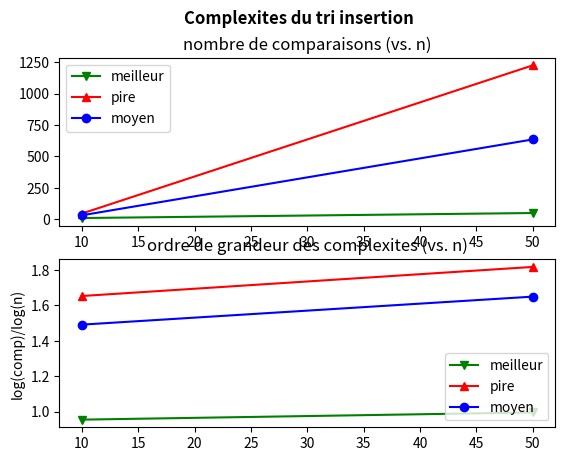

Python code for this plot:
#!/usr/bin/env python
# coding: utf-8

# # Trier
# 
# Version 2021 (PhL)

# <h1>Table des matieres<span class="tocSkip"></span></h1>
# <div class="toc"><ul class="toc-item"><li><span><a href="#Introduction" data-toc-modified-id="Introduction-1"><span class="toc-item-num">1&nbsp;&nbsp;</span>Introduction</a></span><ul class="toc-item"><li><span><a href="#Vocabulaire" data-toc-modified-id="Vocabulaire-1.1"><span class="toc-item-num">1.1&nbsp;&nbsp;</span>Vocabulaire</a></span></li><li><span><a href="#Complexités" data-toc-modified-id="Complexités-1.2"><span class="toc-item-num">1.2&nbsp;&nbsp;</span>Complexités</a></span></li><li><span><a href="#Principaux-algorithmes-de-tri" data-toc-modified-id="Principaux-algorithmes-de-tri-1.3"><span class="toc-item-num">1.3&nbsp;&nbsp;</span>Principaux algorithmes de tri</a></span></li></ul></li><li><span><a href="#Tri-insertion" data-toc-modified-id="Tri-insertion-2"><span class="toc-item-num">2&nbsp;&nbsp;</span>Tri insertion</a></span><ul class="toc-item"><li><span><a href="#Principe" data-toc-modified-id="Principe-2.1"><span class="toc-item-num">2.1&nbsp;&nbsp;</span>Principe</a></span></li><li><span><a href="#($\star$)-Invariant" data-toc-modified-id="($\star$)-Invariant-2.2"><span class="toc-item-num">2.2&nbsp;&nbsp;</span>($\star$) Invariant</a></span></li><li><span><a href="#Algorithme" data-toc-modified-id="Algorithme-2.3"><span class="toc-item-num">2.3&nbsp;&nbsp;</span>Algorithme</a></span></li><li><span><a href="#Pire-cas,-meilleur-cas" data-toc-modified-id="Pire-cas,-meilleur-cas-2.4"><span class="toc-item-num">2.4&nbsp;&nbsp;</span>Pire cas, meilleur cas</a></span><ul class="toc-item"><li><span><a href="#Exercices" data-toc-modified-id="Exercices-2.4.1"><span class="toc-item-num">2.4.1&nbsp;&nbsp;</span>Exercices</a></span></li><li><span><a href="#Corrections" data-toc-modified-id="Corrections-2.4.2"><span class="toc-item-num">2.4.2&nbsp;&nbsp;</span>Corrections</a></span></li></ul></li><li><span><a href="#Vers-l'analyse-de-la-complexité" data-toc-modified-id="Vers-l'analyse-de-la-complexité-2.5"><span class="toc-item-num">2.5&nbsp;&nbsp;</span>Vers l'analyse de la complexité</a></span></li></ul></li><li><span><a href="#Tri-rapide-(ou-quicksort)" data-toc-modified-id="Tri-rapide-(ou-quicksort)-3"><span class="toc-item-num">3&nbsp;&nbsp;</span>Tri rapide (ou <em>quicksort</em>)</a></span><ul class="toc-item"><li><span><a href="#Principe" data-toc-modified-id="Principe-3.1"><span class="toc-item-num">3.1&nbsp;&nbsp;</span>Principe</a></span></li><li><span><a href="#Récursion" data-toc-modified-id="Récursion-3.2"><span class="toc-item-num">3.2&nbsp;&nbsp;</span>Récursion</a></span></li><li><span><a href="#Principe-de-mise-en-oeuvre--avec-duplication-du-tableau-t" data-toc-modified-id="Principe-de-mise-en-oeuvre--avec-duplication-du-tableau-t-3.3"><span class="toc-item-num">3.3&nbsp;&nbsp;</span>Principe de mise en oeuvre  avec duplication du tableau <code>t</code></a></span><ul class="toc-item"><li><span><a href="#Exemple" data-toc-modified-id="Exemple-3.3.1"><span class="toc-item-num">3.3.1&nbsp;&nbsp;</span>Exemple</a></span></li></ul></li><li><span><a href="#Mise-en-oeuvre-en-place" data-toc-modified-id="Mise-en-oeuvre-en-place-3.4"><span class="toc-item-num">3.4&nbsp;&nbsp;</span>Mise en oeuvre en place</a></span></li><li><span><a href="#Exercices" data-toc-modified-id="Exercices-3.5"><span class="toc-item-num">3.5&nbsp;&nbsp;</span>Exercices</a></span></li><li><span><a href="#Corrections" data-toc-modified-id="Corrections-3.6"><span class="toc-item-num">3.6&nbsp;&nbsp;</span>Corrections</a></span></li><li><span><a href="#Performances,-pire-cas,-meilleur-cas" data-toc-modified-id="Performances,-pire-cas,-meilleur-cas-3.7"><span class="toc-item-num">3.7&nbsp;&nbsp;</span>Performances, pire cas, meilleur cas</a></span><ul class="toc-item"><li><span><a href="#Exercices" data-toc-modified-id="Exercices-3.7.1"><span class="toc-item-num">3.7.1&nbsp;&nbsp;</span>Exercices</a></span></li></ul></li><li><span><a href="#Vers-l'analyse-de-la-complexité" data-toc-modified-id="Vers-l'analyse-de-la-complexité-3.8"><span class="toc-item-num">3.8&nbsp;&nbsp;</span>Vers l'analyse de la complexité</a></span></li></ul></li><li><span><a href="#Tri-fusion" data-toc-modified-id="Tri-fusion-4"><span class="toc-item-num">4&nbsp;&nbsp;</span>Tri fusion</a></span><ul class="toc-item"><li><span><a href="#Principe" data-toc-modified-id="Principe-4.1"><span class="toc-item-num">4.1&nbsp;&nbsp;</span>Principe</a></span></li><li><span><a href="#Exemple-de-la-fusion-de-2-tableaux-triés" data-toc-modified-id="Exemple-de-la-fusion-de-2-tableaux-triés-4.2"><span class="toc-item-num">4.2&nbsp;&nbsp;</span>Exemple de la fusion de 2 tableaux triés</a></span></li><li><span><a href="#Algorithme-:-analyse-et-(une)-écriture" data-toc-modified-id="Algorithme-:-analyse-et-(une)-écriture-4.3"><span class="toc-item-num">4.3&nbsp;&nbsp;</span>Algorithme : analyse et (une) écriture</a></span><ul class="toc-item"><li><span><a href="#Fusion" data-toc-modified-id="Fusion-4.3.1"><span class="toc-item-num">4.3.1&nbsp;&nbsp;</span>Fusion</a></span></li><li><span><a href="#Analyse-plus-détaillée-de-la-programmation-de-la-fusion" data-toc-modified-id="Analyse-plus-détaillée-de-la-programmation-de-la-fusion-4.3.2"><span class="toc-item-num">4.3.2&nbsp;&nbsp;</span>Analyse plus détaillée de la programmation de la fusion</a></span><ul class="toc-item"><li><span><a href="#Petite-amélioration" data-toc-modified-id="Petite-amélioration-4.3.2.1"><span class="toc-item-num">4.3.2.1&nbsp;&nbsp;</span>Petite amélioration</a></span></li></ul></li><li><span><a href="#Exercice-de-programmation" data-toc-modified-id="Exercice-de-programmation-4.3.3"><span class="toc-item-num">4.3.3&nbsp;&nbsp;</span>Exercice de programmation</a></span></li></ul></li><li><span><a href="#Diviser-pour-régner" data-toc-modified-id="Diviser-pour-régner-4.4"><span class="toc-item-num">4.4&nbsp;&nbsp;</span>Diviser pour régner</a></span></li><li><span><a href="#Performances,-pire-cas,-meilleur-cas" data-toc-modified-id="Performances,-pire-cas,-meilleur-cas-4.5"><span class="toc-item-num">4.5&nbsp;&nbsp;</span>Performances, pire cas, meilleur cas</a></span></li><li><span><a href="#Vers-l'analyse-de-la-complexité" data-toc-modified-id="Vers-l'analyse-de-la-complexité-4.6"><span class="toc-item-num">4.6&nbsp;&nbsp;</span>Vers l'analyse de la complexité</a></span></li></ul></li><li><span><a href="#Complexités-de-ces-algorithmes-de-tri" data-toc-modified-id="Complexités-de-ces-algorithmes-de-tri-5"><span class="toc-item-num">5&nbsp;&nbsp;</span>Complexités de ces algorithmes de tri</a></span></li><li><span><a href="#($\star$)-Prouver-la-correction-de-ces-algorithmes-de-tri" data-toc-modified-id="($\star$)-Prouver-la-correction-de-ces-algorithmes-de-tri-6"><span class="toc-item-num">6&nbsp;&nbsp;</span>($\star$) Prouver la correction de ces algorithmes de tri</a></span><ul class="toc-item"><li><span><a href="#Tri-insertion" data-toc-modified-id="Tri-insertion-6.1"><span class="toc-item-num">6.1&nbsp;&nbsp;</span>Tri insertion</a></span></li><li><span><a href="#Tri-rapide-(quicksort)" data-toc-modified-id="Tri-rapide-(quicksort)-6.2"><span class="toc-item-num">6.2&nbsp;&nbsp;</span>Tri rapide (<em>quicksort</em>)</a></span></li><li><span><a href="#Tri-fusion" data-toc-modified-id="Tri-fusion-6.3"><span class="toc-item-num">6.3&nbsp;&nbsp;</span>Tri fusion</a></span></li></ul></li><li><span><a href="#Conclusion" data-toc-modified-id="Conclusion-7"><span class="toc-item-num">7&nbsp;&nbsp;</span>Conclusion</a></span></li></ul></div>

# ## Introduction

# ### Vocabulaire
# 
# 
# **Trier** : classer, **ordonner** des valeurs, des objets 
# 
# - trier des copies par notes
# - trier des copies par ordre alphabétique des candidats 
# - trier des livres dans une bibliothèque
# - trier des containers sur un port
# 
# **Tier** _To sort_ en anglais
# 
# - _Sorting algorithms_
# - `.sort()` : méthode des `list` python
# 
# **Pourquoi ?**  
# 
# - recherche efficace : $\cal{O}(n) \to \cal{O}(\log(n))$
# - applications multiples : _binpack_, correction orthographique, ...
#     

# ### Complexités
# 
# **Tris _en place_**
# 
# - $\cal{O}(1)$ : complexité _en espace_ constante _vs._ nombre de valeurs à trier 
# - exemple : trier une main de cartes (tri par insertions)
# 
# **Complexités en temps**
# 
# - tris lents $\to$  tris rapides $\to$ tris linéaires
# - $\cal{O}(n^2) \to \cal{O}(n\log(n)) \to \cal{O}(n)$
#     - pires cas _vs._ meilleurs cas
# - $\cal{O}(n\log(n))$ : complexité _optimale_ des tris par comparaisons 

# **Trier $\nRightarrow$ comparer !**
# 
# - Tris par comparaisons _vs._  tris par dénombrements
# - complexité en temps $\cal{O}(n)$ : très très efficaces 

# ### Principaux algorithmes de tri
# 
# **Tris par comparaisons : algorithmes lents** 
# 
# - pire cas : $\cal{O}(n^2)$
# - tri par sélections, _par insertions_, permutations, "à bulles", ...  
# 
# **Tris par comparaisons : algorithmes rapides** 
# 
# - pire cas ou cas moyen : $\cal{O}(n\log(n))$
# - _tri fusion_, _tri (dit) rapide_ (_quicksort_)
# 
# **Tris (dits) linéaires : applicabilité spécifique**
# 
# - exemple de restrictions : _valeurs à trier_ = un ensemble fini d'entiers (ou une bijection vers un tel ensemble)
# - complexité en temps **et en espace** : $\cal{O}(n)$
# - tri par dénombrements, tri par base (ou tri _radix_) 

# **Rmq. pour la suite**
# 
# Sans perte de généralités, les valeurs à trier sont supposées être $n$ entiers stockés dans un tableau 1D (une liste python). 

# In[1]:


from typing import List


# ## Tri insertion
# 
# Un exemple de tri par comparaisons, en place et de complexité au pire quadratique.

# ### Principe
# 
# Analogue au tri d'une main de cartes
# - je parcours la partie triée de la main de cartes 
# - et j'insère à sa bonne place la carte à classer
#     - insérer une carte $\Rightarrow$ en déplacer d'autres  

# ### ($\star$) Invariant
# 
# > (P) : Avant l'itération $i$, le sous-tableau t[0, $i$[ est trié.
# 
# **Exercice**
# - Expliciter l'initialisation de (P).
# - Que signifie la terminaison de (P) ?
# - ($\star$) Prouver (P).

# ### Algorithme

# In[2]:


def triInsertion(t : List[int], n: int) -> List[int]:
    '''tri insertion : version itérative
    entrées. t : tableau d entiers de longueur n = len(t)
    sortie. t est trié par ordre croissant'''
    for i in range(1, len(t)): # pour chaque valeur en partant de la gauche
        val = t[i]
        j = i
        while j > 0 and val < t[j-1]: # en remontant vers la gauche (partie triée)
            t[j] = t[j-1]
            j = j-1
        t[j] = val
    # le return n'est pas obligatoire : on a trié t en place (procédure)
    return t


# In[3]:


# Premières applications

# un tableaux de valeurs aleatoires
from random import randint
dim = 5
a = [randint(0,50) for i in range(dim)]
print(a)
print("Trions !")
b = triInsertion(a, len(a))
print(b)
#print("attention : affecter un tab n'est pas creer un nouveau tab")
#print(a)


# ### Pire cas, meilleur cas

# In[4]:


# pire et meilleur cas
def pirecasinsertion(n: int) -> List[int]:
    a = [x for x in reversed(range(n))]
    return a

def meilleurcasinsertion(n: int) -> List[int]:
    a = [x for x in range(n)]
    return a


pire = pirecasinsertion(dim)
print("pire cas")
print(pire)
pire = triInsertion(pire, dim)
print(pire)
 
    
print("meilleur cas")
best = meilleurcasinsertion(dim)
print(best)
best = triInsertion(best, dim)
print(best)


# #### Exercices
# 
# 1. Modifier `triInsertion()` pour décompter le nombre de comparaisons. Vérifier que les cas extrêmes exhibés sont bien ceux-là. Expérimenter en mesurant aussi les temps d'exécution.
# 
# 2. (*) Ecrire une version récursive de `triInsertion()`

# #### Corrections

# In[5]:


from random import randint
from numpy import log
import matplotlib.pyplot as plt
from matplotlib.backends.backend_pdf import PdfPages


# In[6]:


valmax = 99

def triinsertion(t: List[int]) -> List[int]:
    '''Même version sans le paramètre n'''
    for i in range(1, len(t)):
        v = t[i]
        j = i
        while j > 0 and v < t[j-1]:
            t[j] = t[j-1]
            j = j-1
        t[j] = v
    return t


def comptriinsertion(t: List[int]) -> List[int]:
    """ version avec decompte du nb comparaisons"""
    c = 0 
    for i in range(1, len(t)):
        v = t[i]
        j = i
        c += 1 # au moins une (derniere) comparaison
        while j > 0 and v < t[j-1]:
            t[j] = t[j-1]
            j = j-1
            c += 1
        t[j] = v
        if j == 0:
            c = c-1 # sauf si c'est j qui arrete la boucle
    return t, c


# In[7]:


# un tableau de valeurs aléatoires
def tabalea(n : int) -> List[int]:
    a = [randint(0,valmax) for i in range(n)]
    return a

def pirecasinsertion(n: int) -> List[int]:
    a = [x for x in reversed(range(n))]
    return a

def meilleurcasinsertion(n: int) -> List[int]:
    a = [x for x in range(n)]
    return a


# In[8]:


def testcomp10():
    n = 10
    a = tabalea(n)
    w = pirecasinsertion(n)
    b = meilleurcasinsertion(n)
    tabs = [b,w,a]
    print("Trions !")
    for t in tabs:
        print(t)
        res, c = comptriinsertion(t)
        print(res)
        print(c , "comparaisons pour n = ", n)  


# In[9]:


def testcomp():
    dims = (10, 50)
    #dims = (10, 50, 100, 200, 300, 500, 1000)
    nbcompalea = []*len(dims)
    nbcompbest = []*len(dims)
    nbcompworst = []*len(dims)
    for n in dims:
        b = meilleurcasinsertion(n)
        res, c = comptriinsertion(b)
        nbcompbest.append(c)
        print("Meilleur cas : au plus ", c , "comparaisons pour n = ", n)
        
        w = pirecasinsertion(n)
        res, c = comptriinsertion(w)
        nbcompworst.append(c)
        print("Pire cas : au moins ", c , "comparaisons pour n = ", n)
              
        p = 10
        print("Moyenne de ", p, "cas aleatoires :")
        ctot = 0
        for t in range(p):
            a = tabalea(n)
            res, c = comptriinsertion(a)
            #print(res)
            print(c , "comparaisons pour n = ", n)
            ctot += c
        cmoy = int(ctot/p)
        nbcompalea.append(cmoy)
        print("Conclusion : ", cmoy, "comparaisons en moyenne pour n = ", n, "(", p, "echantillons)")
        print("---------")
    return dims, nbcompbest, nbcompworst, nbcompalea


def plottestcomp():
    '''Pour tracer cette analyse. A effectuer hors notebook.'''
    # calculs
    n, b, w, m = testcomp()

    # traces
    fig = plt.figure()
    fig.suptitle("Complexites du tri insertion", fontweight='bold')
    
    # echelle lineaire
    #fig1 = fig.add_subplot(1,1,1)
    plt.subplot(211)#2lignes, 1 col, fig1
    plt.title("nombre de comparaisons (vs. n)")
    plt.plot(n, b,'g-v', label="meilleur")
    plt.plot(n, w, 'r-^', label="pire")
    plt.plot(n, m, 'b-o', label="moyen")
    plt.legend(loc=2) # legende en haut a gche
    
    # echelles log
    plt.subplot(212)
    plt.title("ordre de grandeur des complexites (vs. n)")
    #plt.semilogy()
    plt.ylabel("log(comp)/log(n)")
    plt.plot(n, log(b)/log(n), 'g-v', label="meilleur")
    plt.plot(n, log(w)/log(n), 'r-^', label="pire")
    plt.plot(n, log(m)/log(n), 'b-o', label="moyen")
    plt.legend(loc=4)

    # sortie ecran ou pdf    
    plt.show()
    #pp = PdfPages('./plt-comp-triinsertion.pdf')
    #pp.savefig()
    #pp.close()


# In[10]:


testcomp10()


# In[11]:


testcomp()


# In[12]:


plottestcomp()


# ### Vers l'analyse de la complexité
# 
# Le tri insertion se compose de deux boucles imbriquées : `for ` puis `while`
# 
# 
# - Quel paramètre de la complexité en temps de ce tri ?
# - Quelle mesure de la complexité en temps de ce tri ?
# - Que penser de la boucle `while` dans le pire cas ?
# - Que penser de la boucle `while` dans le meilleur cas ?
# - Que penser de la boucle `for` dans le pire et dans le meilleur cas ?
# - En déduire une expression de la complexité :
#     - dans le pire cas
#     - dans le meilleur cas
# - En déduire la complexité asymptotique dans le pire cas.
# 

# ## Tri rapide (ou _quicksort_)
# 
# Un premier exemple de tri (par comparaisons) récursif très efficace en pratique

# ### Principe
# 
# Ranger une valeur à sa place définitive
# - toutes celles à sa gauche sont plus petites
# - toutes celles à sa droite sont plus grandes
# - ces sous-tableaux gauche et droit ne sont pas (encore) triés
# 
# Dans la figure suivante, la valeur `v` est définitivement bien placée : 
# ![Illustration de l'invariant du tri rapide](fig/quicksort-invariant.png)
# 
# Cette propriété est un _invariant_ du tri rapide. 

# ### Récursion
# 
# 1. Hypothèse de départ :
#     - on suppose une des valeurs du tableau correctement placée, 
#         - en `t[p]` par exemple 
#     - le tableau initial `t[0..n[` est partagé en 2 sous-tableaux :
#         - `t_gauche[0.. p[` et 
#         - `t_droit[p+1 .. n[`  
# 2. Récursion
#     - on trie chacun de ces sous-tableaux _en appliquant le même principe_  
# 3. Terminaison : un sous-tableau trié
#     - le sous-tableau est de taille 1 : 
#     - réduit à 1 élément == pivot == bien placé

# ### Principe de mise en oeuvre  avec duplication du tableau `t`
# 
# Une première mise en oeuvre "à vocation pédagogique" s'appuie sur la duplication du tableau de valeurs à chaque étape de la récursion.

# **Etape 1 :** placer correctement le pivot `v` 
# - parcourir et comparer chaque élément `t[i]` avec `v` 
# - si `t[i] < v`, laisser `t[i]` à gauche de `v`
# - sinon déplacer `t[i]` à droite de `v` 
# ![invariant du tri rapide](fig/quicksort-invariant.png)
# 
# En pratique, 
# - le choix du pivot est arbitraire :
#     - `t[0]` par exemple dans la suite
# - les déplacement peuvent être réalisés avec 2 tableaux (par exemple) :
#     - tableau source $\to$ tableau destination
#     - On remplit le tableau destination par chacun de ses 2 bouts
#     - et on place `t[0]` à la fin.
# ![avec 2 tableaux](fig/quicksort-parcours.png)

# **Etape 2 :** récursion sur chacun des deux sous-tableaux gauche et droit
# 
# Le premier pivot (`t[0]` ici) est correctement placé.
# ![pivot](fig/quicksort-init.png)
# 
# La récursion sur chacun des deux sous-tableaux gauche et droit permet de placer correctement les 2 nouveaux pivots `t[*]`.  
# ![recursion](fig/quicksort-recursion.png)
# - `t[*]` peuvent à nouveau être "les `t[0]`" de chacun des sous-tableaux.

# #### Exemple
# 
# On déroule à la main ce tri rapide pour trier le tableau `t= [4,3,5,8,2,6,7]`.
# 
# ![exemple](fig/quicksort-exemple.png)

# ### Mise en oeuvre en place
# 
# Le principe étant bien compris, on effectue un traitement équivalent _en place_, c-a-d. sans dupliquer le tableau de valeurs.
# 
# **Rmq:** _Les valeurs entre `[.]` sont les numéros de ligne dans le code de `partition` qui suit.  
# Hélas les numéros de lignes n'apparaissent pas dans la version html ; 
# le def est en ligne 1, 
# le assert en ligne 10 ... 
# et le return en ligne 23._

# 1. une fonction `partition` organise le sous-tableau `t[g..d[` comme suit.
#     - _`[11]`_ on choisit  `t[d-1]` comme pivot (autre choix arbitraire)   
#     - _`[21]`_ à la fin de l'itération, il se retrouvera en `t[m]`   
#     - l'indice `m` va partitionner le tableau en 2 parties : à gauche, les valeurs  inférieures ou égales au pivot, à droite, à partir de `m+1`, les valeurs strictement supérieures
#         - _`[13]`_ pour cela, on parcourt `t` de `g` vers `d-1` (`d-1` exclus) 
#         - _`[12]`_ on initialise `m = g`  : si le pivot est la plus petite valeur de `t[g,d[` alors il doit finir en `t[g]`
#         - _`[15:17]`_ on permute chaque valeur rencontrée plus petite que le pivot avec `t[m]`, et
#         - _`[18]`_ `m` est incrémenté car le nombre de valeurs inférieures au pivot vient d'être augmenté de 1 
#             - `m` reste (pour l'instant) l'indice de la première valeur strictement supérieure au pivot : 
#             - ainsi `m` est l'indice qui sépare les 2 partitions gche (valeurs plus petites ou égales que le pivot) et droite (plus grandes) de `t`  
#         - _`[20]`_ et une fois arrivé en `d-1`, on permute `t[m]` et le pivot :
#             - le pivot se retrouve en `t[m]`, ce qui conserve la partition "gauche-droite" et correspond à l'objectif  
#     - **remarque** : la fonction retourne la valeur de séparation `m` 
#     - **remarque** : ce traitement s'effectue en place : pas la peine de renvoyer le tableau  

# 2. la récursion `trirapide0( )` appelle (récursivement) `partition()` sur les 2 sous-tableaux délimités _de façon exclusive_  par `m` (cad `t[g,m[` et `t[m+1,d[`), et ce tant que leur longueur est plus grande que 1 ; sinon terminaison  

# 3. la fonction `trirapide()` réalise l'appel principal sur le tableau complet `t[g,d[` :
#     - soit l'appel pour `g==0` et `d==len(t)`

# In[13]:


def partition(t: List[int], g: int, d: int) -> int:
    """partitionne t[g,d[
    invariant : avant la boucle i
    si g<=k < m, t[k] <= pivot
    si m+1<=k <= i-1, t[k]  > pivot
    **** choix arbitraire: t[d-1] = pivot. 
    Cad : t[g,m] <= pivot < t[m+1,d[ (*)
    avec pivot = t[m]
    et m+1 indice du premier > pivot"""
    assert g < d-1 # t contient au moins 2 éléments
    
    pivot = t[d-1]
    m = g
    for i in range(g, d-1): # d-1 non atteint
        if t[i] <= pivot: 
            tmp = t[i] # permuter t[m] et t[i]
            t[i] = t[m]
            t[m] = tmp
            m = m+1 # m attend le prochain <= pivot
    # placer pivot a sa place definitive
    t[d-1] = t[m] 
    t[m] = pivot
    #print("partition :", t[g:d])
    return m


# In[14]:


def trirapide0(t: List[int], g: int, d: int) -> None:
    '''partitionne t[g,d[ 
    et appels récursifs sur t[g,m[ et t[m+1,d['''
    if d - g > 1: #il reste au moins 2 elmnts ds cette sous-partie de t
        m = partition(t, g, d)
        trirapide0(t, g, m-1) 
        trirapide0(t, m+1, d)  

def trirapide(t: List[int], n: int) -> None:
    '''tri rapide de t[0, len(t)['''
    trirapide0(t, 0, len(t)) 


# In[15]:


#t = tabalea(10)
t = [15,4,2,8,17,23,0,1]
print("avant :", t)
trirapide(t, len(t))
print("après :", t)


# ### Exercices
# 
# * Ecrire une version (`partition2`) plus simple avec duplication du tableau  
# * Ecrire une version qui affiche les évolutions successives de `t` après chaque pivot

# ### Corrections
# 

# In[16]:


def partition2(t, n, g, d):
    '''Quicksort avec duplication tableaux
    partitionne t[g, d[ autour du pivot (ici l élément de gauche t[g])
    retourne la position finale du pivot'''
    assert g < d
    # on définit t_cible et on place les indices à ses 2 bouts
    i = g
    j = d-1
    # choix arbitraire du pivot
    pivot = t[g]
    # on y va
    for k in range(g+1, d): 
        if t[k] <= pivot: 
            t_cible[i] = t[k] # on remplit t_cible par la gauche 
            i = i + 1  
        else: 
            t_cible[j] = t[k] # on remplit t_cible par la droite
            j = j - 1  
    # on peut placer le pivot à la place qui reste
    assert i == j
    m = i
    t_cible[m] = pivot
    
    # on met à jour t[g,d[ à l aide de t_cible
    t[g:d]  = [t_cible[i] for i in range(g,d)]
    print("partition [g, d[:m -> [", g, ',' , d,"[:", m,  t_cible[g:d], t[g:d])

    return m


# In[17]:


def triRapideRec2(t, g, d):
    if d - g > 1: #il reste au moins 2 elmnts ds cette sous-partie de t
        m = partition2(t, len(t), g, d)       
        triRapideRec2(t, g, m) # m est exclu
        triRapideRec2(t, m+1, d)

def trirapide2(t):
    global t_cible # bien noter le global !!
    t_cible = [0 for i in range(len(t))]
    print("dem :", t_cible, t)
    triRapideRec2(t, 0, len(t))
    


# In[18]:


t = tabalea(7)
print("avant :", t)
trirapide2(t)
print("après :", t)


# ### Performances, pire cas, meilleur cas

# S'inspirer de la démarche sur `triInsertion( )` avec les exercices suivants. Bon travail !
# 
# #### Exercices 
# * Ecrire une version qui compte le nombre de comparaisons  
# * Générer le pire cas , et le meilleur cas, puis vérifier  
# 
# 

# In[19]:


def partitionCompte(t, g, d):
    """version avec decompte nbre comp :"""
    global nb 
    assert g < d-1 # t contient au moins 2 éléments
    pivot = t[d-1]
    m = g
    for i in range(g, d-1): # d-1 non atteint
        nb = nb + 1
        if t[i] <= pivot: 
            tmp = t[i] # permuter t[m] et t[i]
            t[i] = t[m]
            t[m] = tmp
            m = m+1 # m attend le prochain <= pivot
    # placer pivot a sa place definitive
    t[d-1] = t[m] 
    t[m] = pivot
    #print("partition :", t[g:d])
    print("m:", m)
    return m

def trirapide0Compte(t, g, d):
    """version avec decompte nbre comp :"""
    if d - g > 1: #il reste au moins 2 elmnts ds cette sous-partie de t
        m = partitionCompte(t, g, d)
        trirapide0Compte(t, g, m-1) 
        trirapide0Compte(t, m+1, d)

def trirapideCompte(t):
    '''version avec decompte nbre comp :
    tri rapide de t[0, len(t)['''
    global nb
    nb = 0
    trirapide0Compte(t, 0, len(t))
    return nb


# In[20]:


#t = tabalea(10)
t = [15,4,2,8,17,23,0,1]
print("avant :", t)
nbcomp = trirapideCompte(t)
print("après :", t)
print("nb comparaisons :", nbcomp)

print("* Pire cas : ")
#t_pire = [i for i in range(7,-1,-1)]
t_pire = [1, 2, 3, 4, 5, 6, 7, 0]
print("avant :", t_pire)
nbcomp = trirapideCompte(t_pire)
print("après :", t_pire)
print("nb comparaisons :", nbcomp)

print("* Meilleur cas : ")
t_best = [0, 2, 1 , 5, 6,  4, 3]
print("avant :", t_best)
nbcomp = trirapideCompte(t_best)
print("après :", t_best)
print("nb comparaisons :", nbcomp)


# ### Vers l'analyse de la complexité
# 
# Le tri rapide :
# 
# - consiste en des appels récursifs qui effectuent des partitions successives (en 2 sous-tableaux de taille strictement inférieure) jusqu'à terminaison (sous-tableau de taille 1 ou 0). 
# - Chacune de ces partitions permet de placer correctement le pivot associé.

# Les questions suivantes guident l'analyse de la complexité du pire et du meilleur cas de cet algorithme.
# 
# - Quel paramètre de la complexité en temps de ce tri ?
# - Quelle mesure de la complexité en temps de ce tri ?
# - Analyse du pire cas :
#     - Que penser de la taille des sous-tableaux à chaque appel récursif ?
#     - Combien d'appels récursifs sont nécessaires au traitement de ce pire cas ?
#     - Expliciter une relation de récurrence sur $C(n)$ la complexité de la partition d'un tableau de taille $n$ _dans le pire cas_
#     - Expliciter $C(1)$ la complexité de la partition d'un tableau de taille $1$ 
#     - En déduire $C(n)$ la complexité du tri rapide dans le pire cas ?
# - Analyse du meilleur cas :
#     - Que penser de la taille des sous-tableaux à appel récursif ?
#     - Combien d'appels récursifs au plus (\*) sont nécessaires au traitement de ce meilleur cas ? (\*): Il est commode de ramener les tailles des (sous-)tableaux à des puissances de 2. On commence par exemple avec $n = 2^p$ valeurs à trier.
#     - Expliciter une relation de récurrence sur $C(n)$ la complexité de la partition d'un tableau de taille $n$ _dans le meilleur cas_
#     - Expliciter $C(1)$ la complexité de la partition d'un tableau de taille $1$ 
#     - En déduire $C(n)$ la complexité du tri rapide dans le meilleur cas ?
# - A partir de ces deux cas, que penser du tri rapide  ?
# - En déduire les complexités asymptotiques des meilleurs et pires cas.   

# ## Tri fusion
# 
# Un exemple de tri de complexité optimale (semi-logarithmique : $n\log(n)$) issu de la stratégie **diviser pour régner**.

# ### Principe
# 
# 1. **Fusionner** 2 tableaux _triés_ pour obtenir un tableau unique _trié_ 
# - Facile : il suffit de répéter la comparaison du premier élément de chacun des 2 tableaux.
# 2. Obtenir 2 tableaux triés ? **Récursion**
# - on divise le tableau `t[0..n[` en 2 sous-tableaux de taille moitié : par exemple
#     - `t_gauche[0..n//2[` et 
#     - `t_droit[n//2..n[`
# - on trie chacun de ces sous-tableaux _en appliquant le même principe._
# 3. Terminaison : un sous-tableau trié.
# - le sous-tableau est de **taille 1** : réduit à 1 élément

# La figure suivante illustre ce principe.
# ![source openclassroom](fig/tri_fusion.png) (source openclassroom)

# La forme récursive du tri fusion est issue d'une stratégie "diviser pour régner" similaire à celle utilisée pour la recherche dichotomique. En pratique, les appels récursifs définissent les moitiés de tableaux à manipuler. Le "coeur" de l'algorithme est donc la phase de fusion que nous détaillons maintenant.

# ### Exemple de la fusion de 2 tableaux triés
# 
# On illustre la fusion de 2 tableaux triés quelconques à l'aide de l'exemple suivant.
# 
# Fusionnons les 8 valeurs stockées dans les tableaux triés  `t_g =  [1,3,5,8,11]` et `t_d = [2,6,7]`.
# 
# 
# **Rmq.** La récursion du tri fusion conduirait ici à 2 tableaux triés de taille 4 chacun. 
# 

# **Fusion**
# 
# ![Fusionner 2 tableaux triés](./fig/fusion.png)

# ### Algorithme : analyse et (une) écriture

# #### Fusion 
# 
# **Entrées** : 2 tableaux `t1` et `t2`, de longueurs `n1` et `n2`, **triés**  
# **Sortie** : 1 tableau `t` de taille `n1+n2` qui sera trié
# 
# Plusieurs cas de figures sont possibles.
# 1. Les entrées `t1` et `t2`  sont des tableaux distincts ou des sous-tableaux d'un unique tableau.
#     - dans le second cas, il faut connaître l'indice de séparation des valeurs de `t1` et `t2`dans `t`.
# 2. La fusion peut créer et retourner un nouveau tableau `t` 
#     - et oublier `t1` et `t2` après la fusion  
#     - facile mais coûteux en mémoire :)
# 4. utiliser 2 "grands tableaux" passés par l'utilisateur  
# 2. utiliser une copie locale
# 
# On va d'abord supposer :
# - Les entrées `t1` et `t2` sont des sous-tableaux d'un unique tableau `a[g, d[` passé en paramètre. 
#     - L'indice de séparation est donné comme paramètre `m`. 
# - La sortie est un second tableau `b` aussi passé en paramètre.  
# - La fusion est donc une procédure qui modifie `b`. 

# In[21]:


def fusion(a: List[int], b: List[int], g: int, m: int, d: int) -> None:
    """ fusion des 2 moitiés du tableau a en le tableau b.
    a et b sont passés en arguments (pas de copie locale, pas de return) : on prend dans a, on range dans b.
    entrées. a, b : 2 tableaux (de même taille).
    g, m, d : le sous-tab gauche est a[g,m[, celui de droite est a[m,d[
    sortie. b[g,d[ trié.
    """
    assert len(a)==len(b) # a[] et b[] sont de la même taille
    
    i, j = g, m           # i et j parcourent resp. les partie G et D de a[]
    for k in range(g, d): # k parcourt b[] de g à d-1
        if i < m and (j==d or a[i] < a[j]):
            # G n est pas vide
            b[k] = a[i]
            i = i+1
        else:
            b[k] = a[j]
            j = j+1
            
    return None 


# In[22]:


t_in  = [2*i for i in range(5)] + [2*i+1 for i in range(5)]
t_out = [0 for i in range(10)]
print(t_in, t_out)

fusion(t_in, t_out, 0, 5, 10)

print(t_in, t_out)


# <div class="alert alert-block alert-info">
# En première lecture, sauter la section suivante et aller en section 4.4 _Diviser pour régner._
# </div>
# 
# #### Analyse plus détaillée de la programmation de la fusion
# 
# Affichons les états successifs du tableau fusionné.

# In[23]:


def fusionPrint(a: List[int], b: List[int], g: int, m: int, d: int) -> None:
    """ version avec affichages de :
    fusion avec deux tableaux a et b passés en arguments
    (pas de copie locale, pas de return) : on prend dans a, on range dans b.
    entrées. a, b : 2 tableaux (de même taille).
    g, m, d : le sous-tab gauche est a[g,m-1], celui de droite est a[m,d-1]
    sortie. b[g,d] trié.
    """
    assert len(a)==len(b) # a[] et b[] sont de la même taille
    
    i, j = g, m           # i et j parcourent resp. les partie G et D de a[]
    for k in range(g, d): # k parcourt b[] de g à d-1
        if i < m and (j==d or a[i] < a[j]):
            # G n est pas vide
            b[k] = a[i]
            i = i+1
        else:
            b[k] = a[j]
            j = j+1
        print(k, ": ", b)
        
    return None


# In[24]:


t_in  = [2*i for i in range(5)] + [2*i+1 for i in range(5)]
t_out = [0 for i in range(10)]
print(t_in)
fusionPrint(t_in, t_out, 0, 5, 10)
print(t_out)


# ##### Petite amélioration 
# 
# On voit ce qui se passe à chaque itération.
# Ce qui va permettre de constater qu'on traite inutilement des sous-tableaux vides.

# In[25]:


t_in  = [i for i in range(10)]
print(t_in)
t_out = [0 for i in range(10)]
fusionPrint(t_in, t_out, 0, 5, 10)


# Pourquoi ces appels inutiles ?
# 
# **Exercice :** Proposer un palliatif !

# **Comment arrêter les parcours des (sous)-tableaux ?**  
# Objectif : ne pas aller inutilement jusqu'au bout d'un sous-tableau alors que l'autre est vide.  
# 
# Plusieurs choix aussi :
# 1. en gérant les indices de façon adaptée
# - à la manière du contrôle `j == d` dans `fusion()` qui indique si le tableau droit est vide
# 2. en introduisant des __sentinelles__ : valeurs choisies pour arrêter les itérations  
# - exemple : une très grande valeur (un "infini") si on trie par ordre croissant

# ####  Exercice de programmation
# 
# Une seule version avec et sans affichage

# In[26]:


def fusion(a: List[int], b: List[int], g: int, m: int, d: int, verb=False) -> None:
    """ version avec choix d'affichage de :
    fusion avec deux tableaux a et b passés en arguments
    (pas de copie locale, pas de return) : on prend dans a, on range dans b.
    entrées. a, b : 2 tableaux (de même taille).
    g, m, d : le sous-tab gauche est a[g,m-1], celui de droite est a[m,d-1]
    sortie. b[g,d] trié.
    """
    assert len(a)==len(b) # a[] et b[] sont de la même taille
    
    i, j = g, m           # i et j parcourent resp. les partie G et D de a[]
    for k in range(g, d): # k parcourt b[] de g à d-1
        if i < m and (j==d or a[i] < a[j]):
            # G n est pas vide
            b[k] = a[i]
            i = i+1
        else:
            b[k] = a[j]
            j = j+1
        if verb == True:
            print(k, ": ", b)
        
    return None
            


# In[27]:


t = [i for i in range(10)]
tt = [0 for i in range (10)]

fusion(t, tt, 0, 5, 10)
print("sans affichage", tt)
tt = [0 for i in range (10)]

print("avec affichages")
fusion(t, tt, 0, 5, 10, True)


# ### Diviser pour régner
# 
# L'algorithme complet du tri fusion peut maintenant s'écrire à partir de l'analyse "diviser pour régner"  appliquée au tableau au tabelau à trier.
# 
# * Principe récursif de division en 2 parties de taille moitié jusqu'à obtenir un tableau de longueur 0 ou 1  
# * terminaison : 
#     - tableau vide (longueur 0) : `g >= d`
#     - tableau de longueur 1 : `g == d-1`

# In[28]:


def trifusion(a: List[int], dim_a: int) -> None:
    """tri fusion qui utilise fusion(a,b,g,m,d)
    avec une fonction récursive locale pour travailler sur 1 seul tableau"""
    b = a[:] # copie de a
    
    # fonction recursive locale
    def trifusion_rec(g: int, d: int):
        if g  >= d-1 : # 0 ou 1 éléments
            return        
        m = (g+d)//2
        trifusion_rec(g, m)
        trifusion_rec(m, d)
        b[g:d] = a[g:d]
        fusion(b, a, g, m, d)
        
    # appel principal
    trifusion_rec(0, len(a))
    #
    return None


# In[29]:


t  = [2*i for i in range(4)] + [2*i+1 for i in range(4)]
print(t)
trifusion(t, len(t))
print(t)


# **A venir :** le même principe "divise pour régner" avec des variations d'implémentation.

# ### Performances, pire cas, meilleur cas

# S'inspirer des démarches précédentes. Bon travail !

# In[30]:


def fusionOpt(a, b, g, m, d, verb=False, compteFusion=False):
    """ version avec choix d'affichage et decompte comparaison de :
    fusion avec deux tableaux a et b passés en arguments
    (pas de copie locale, pas de return) : on prend dans a, on range dans b.
    entrées. a, b : 2 tableaux (de même taille).
    g, m, d : le sous-tab gauche est a[g,m-1], celui de droite est a[m,d-1]
    sortie. b[g,d] trié.
    """
    global nb # pour le decompte des comparaisons
    assert len(a)==len(b) # a[] et b[] sont de la même taille
    i, j = g, m           # i et j parcourent resp. les partie G et D de a[]
    for k in range(g, d): # k parcourt b[] de g à d-1
        if compteFusion == True:
            nb = nb + 1
        if i < m and (j==d or a[i] < a[j]):
            # G n est pas vide
            b[k] = a[i]
            i = i+1
        else:
            b[k] = a[j]
            j = j+1
        if verb == True:
            print(k, ": ", b)
            
t = [i for i in range(10)]
tt = [0 for i in range (10)]

fusionOpt(t, tt, 0, 5, 10)
print("sans affichage", tt)
tt = [0 for i in range (10)]

print("avec affichages")
fusionOpt(t, tt, 0, 5, 10, True)


# In[31]:


def trifusionOpt(a, dim_a, compte=False):
    """version avec decompte comparaisons de 
    tri fusion qui utilise fusion(a,b,g,m,d)
    avec une fonction récursive locale pour travailler sur 1 seul tableau"""
    if compte == True:
        global nb 
        nb = 0
    b = a[:] # copie de a
    # fonction recursive locale
    def trifusion_rec(g, d):
        if g  >= d - 1: # 0 ou 1 éléments
            return        
        m = (g+d)//2
        trifusion_rec(g, m)
        trifusion_rec(m, d)
        b[g:d] = a[g:d]
        fusionOpt(b, a, g, m, d, compteFusion=compte)
    # appel principal
    trifusion_rec(0, len(a))
    #
    if compte == True:
        return nb


# In[32]:


from random import randint 
t_best = [randint(0,8) for i in range(8)]
t_pire = [randint(0,8) for i in range(8)]
print(t_best, t_pire)
nbcomp = trifusionOpt(t_best, len(t), True)
print(t_best)
print("nb comparaisons:", nbcomp)
nbcomp = trifusionOpt(t_pire, len(t), True)
print(t_pire)
print("nb comparaisons:", nbcomp)


# ### Vers l'analyse de la complexité
# 
# Le tri fusion consiste en des appels récursifs qui :
# - effectuent des _partitions_ successives en 2 sous-tableaux de taille moitié jusqu'à terminaison (sous-tableau de taille 1 ou 0 donc trié),
# - puis des _fusions_ de sous-tableaux triés en un tableau trié de longueur double.  
# 
# Ainsi, la dernière fusion construit le tableau complet trié.  

# Les questions suivantes guident l'analyse de la complexité du pire et du meilleur cas de cet algorithme.
# 
# - Quel paramètre de la complexité en temps de ce tri ?
# - Quelle mesure de la complexité en temps de ce tri ?
# - Analyse pour $n = 2^p$ valeurs à trier.
#     - Que penser de la taille des sous-tableaux à chaque appel récursif ?
#     - Combien d'appels récursifs sont nécessaires à la terminaison des appels récursifs ?
#     - Pour $n$ ainsi fixé, que penser d'un pire cas et d'un meilleur cas ?
#     - Expliciter une relation de récurrence sur $C(n)$ la complexité du tri fusion d'un tableau de taille $n= 2^p$
#     - Expliciter $C(1)$ la complexité du tri fusion d'un tableau de taille $2^0=1$ 
#     - En déduire $C(n)$ la complexité du tri fusion ?
# - Que penser du tri rapide  ?
# - En déduire le complexité asymptotique du tri fusion.   

# ## Complexités de ces algorithmes de tri
# 
# On synthétise les différents résultats de complexité de ces algorithmes de tri.
# 
# |Complexité |Tri insertion|Tri rapide|Tri fusion|
# |:--:|:--:|:--:|:--:|
# | en mémoire | tri en place | tri en place | **NON** |  
# | en temps : pire cas | quadratique : $\cal{O}(n^2)$| **quadratique:** $\cal{O}(n^2)$ | semi-logarithmique: $\cal{O}(n\log(n))$ |    
# | . | double boucle imbriquée `for`-`while` complètes | $$C(n) = n-1 + C(n-1)$$ $$C(1)=0$$ | $$C(n) = C(n/2) + f(n)$$ $$\text{fusion}: f(n)=n-1$$ | 
# | en temps : meilleur cas | linéaire : $\cal{O}(n)$| semi-logarithmique: $\cal{O}(n\log(n))$ | semi-logarithmique: $\cal{O}(n\log(n))$ |       
# | . | boucle interne `while` vide | $$C(n) = n-1 + 2\times C(n/2)$$ $$C(1)=0$$ | $$C(n) = C(n/2) + f(n)$$ $$\text{fusion}: f(n)=n/2$$ | 
# | en temps : cas moyen | quadratique : $\cal{O}(n^2)$ | **semi-logarithmique:** $\cal{O}(n\log(n))$ | semi-logarithmique: $\cal{O}(n\log(n))$ |   

# ## ($\star$) Prouver la correction de ces algorithmes de tri
# 
# On explicite les invariants des algorithmes présentés dans ce chapitre.
# On laisse en exercice la preuve de ces invariants.

# ### Tri insertion
# 
# > (P) Avant l’itération i, le sous-tableau `t[0, i[` est trié.

# ### Tri rapide (_quicksort_)
# 
# Invariant de `partition(t, g, d)` :
# 
# > au début de l'itération $i$ : pour tout $k$ dans $[g, d[$, on a :
# >
# > - si $g \le k \le m$ 	alors $t[k] \le v$,
# > - si $m+1 \le k < i$ 	alors $t[k] > v$,
# > - si $g = d-1$ 		alors $t[k] = v.$
# 
# Remarque : on ne dit rien sur la tranche $t[i, d-1[$ qui sont a priori quelconques.
# 
# 

# ### Tri fusion
# 
# Invariant de la boucle `for` dans `fusion(t, g, m, d)` :
# > au début de l'itération $i$ :
# > - le sous-tableau $t[g, k[$ contient en ordre trié les $(k-g)$ plus petits éléments de $G[0, m-g[$ et $D[0, d-m[$ ;
# > - $G[i1]$ et $D[i2]$ sont les plus petits éléments respectifs de G et D a ne pas avoir été copiés dans t.
# 
# 

# ## Conclusion
# 
# - Trois algorithmes de tris de complexités différentes
#     - pires cas, meilleurs cas 
#     - cas moyen pour le tri rapide
# 
# - Mises en oeuvre "naturelles" différentes : itératif _vs_ récursif
# 
# - Exemples d'application du paradigme "diviser pour régner"
# 
# - Exemples d'invariant 
#     - pour prouver la correction de l'algorithme
#     

# In[ ]:




